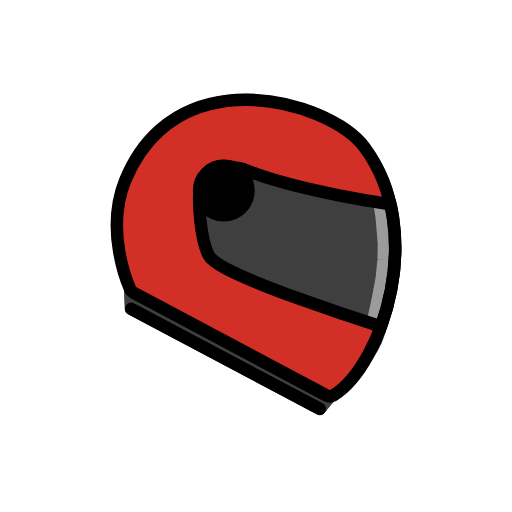
t = 0.00 s
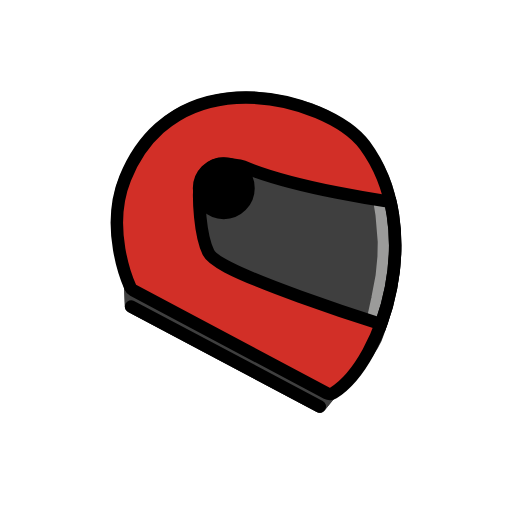
t = 0.48 s
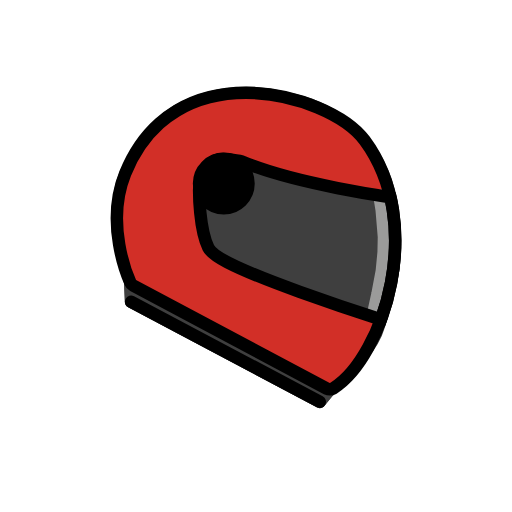
t = 1.43 s
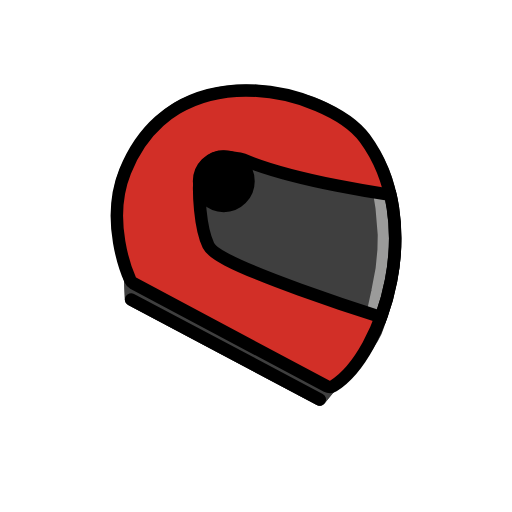
t = 1.90 s
t = 2.38 s: frame unchanged from t = 1.43 s, image omitted
t = 3.33 s: frame unchanged from t = 0.48 s, image omitted

The animated SVG that drew these frames (rendered in a browser with its animation timeline set to each time). Animation: 1 SMIL element (animateTransform=1); one cycle of 3.80 s, repeats indefinitely.

<?xml version='1.0' encoding='utf-8'?>
<svg xmlns="http://www.w3.org/2000/svg" id="emoji" viewBox="-5 -5 82 82" version="1.1" width="200" height="200" role="img">
  <title>OpenMoji: motorbike helmet</title><g><g id="color">
    <path transform="matrix(.09775 0 0 .09775 10.98 10.98)" fill="#fff" stroke="#fff" stroke-linecap="round" stroke-linejoin="round" d="m239.6-10.21c-44.27 0-84.31 10.25-118.4 30.65l-4e-3 0.0039c-39.7 23.75-69.77 60.52-89.05 108.2v2e-3c-34.92 86.49 3.753 175.5 8.596 186.2l3.659 31.83 7.043 4.746 309.7 163.4 18.91-19.07s0.0273-4e-3 0.041-6e-3c2.822-0.4102 5.594-1.204 8.092-2.77 46.32-28.86 83.99-100.2 99.19-179.6v-4e-3c7.991-41.68 9.062-84.04 3.031-122.8l-2e-3 -2e-3c-6.955-44.63-23.04-84.55-47.88-118.3l-2e-3 -0.0039c-16.45-22.37-45.92-42.54-81.67-57.58h-2e-3c-38.22-16.09-81.02-24.91-121.2-24.91zm0 20.46c37.13 0 77.61 8.307 113.2 23.31h4e-3c33.31 14.02 60.28 33.38 73.12 50.85l4e-3 0.0059c22.78 30.94 37.64 67.58 44.14 109.3 5.624 36.14 4.662 76.32-2.908 115.8v4e-3c-14.42 75.33-52.76 143-89.93 166.1-0.01 6e-3 -0.0195 0.013-0.0293 0.0195-0.0569 0.0357-0.1603 0.0586-0.2031 0.0586-0.0111 5e-3 -0.0221 0.0104-0.0332 0.0156-0.0535-6e-3 -0.1293-0.0195-0.1856-0.0488h-2e-3l-317.3-169c-0.08985-0.0479-0.151-0.1136-0.1895-0.1992l-2e-3 -8e-3c-3.845-8.534-39.32-93.28-8.279-170.2v-2e-3c17.9-44.29 44.93-77.02 80.58-98.35l0.0039-0.001953c30.7-18.34 66.82-27.75 107.9-27.75z" color="#000000" display="none" />
    <path fill="#3f3f3f" stroke="#3f3f3f" stroke-linecap="round" stroke-linejoin="round" stroke-width="2" d="m16 44.46-0.1332-3.112c-1.748-5.302-2.465-12.26-1.214-16.17 0.9622-3.006 4.864-9.584 9.72-11.86 8.772-4.172 16.37-1.611 20.49-0.3777 4.87 1.952 8.904 4.811 11.51 11.06 1.24 2.972 2.174 8.5 1.751 13.93-0.2985 3.839-1.669 7.596-2.533 10.6-1.046 3.631-5.339 7.492-8.255 9.831l0.4903 0.1222-1.622 1.988z" />
    <path fill="#3f3f3f" stroke="#3f3f3f" stroke-linecap="round" stroke-linejoin="round" stroke-width="2" d="m16 44.46-0.1332-3.112 0.4597 0.4917 31.01 16.52 0.4903 0.1222-1.622 1.988z" />
    <path transform="matrix(.09775 0 0 .09775 10.98 10.98)" fill="#d22f27" stroke-width="20.46" d="m377 486c-1.719 0-3.453-0.422-5.016-1.25l-317.3-169c-2.078-1.109-3.734-2.875-4.703-5.03-4.344-9.641-41.42-96.51-8.437-178.2 18.59-46.01 47.14-80.76 84.82-103.3 32.42-19.37 70.5-29.2 113.2-29.2 38.64 0 80.28 8.562 117.2 24.11 34.53 14.53 62.75 34.3 77.4 54.22 23.81 32.34 39.28 70.62 46.01 113.8 5.828 37.45 4.812 78.72-2.969 119.3-14.81 77.39-52.82 146.9-94.57 172.9-1.718 1.078-3.687 1.625-5.64 1.625z" />
    <path transform="matrix(.09775 0 0 .09775 10.98 10.98)" fill="#3f3f3f" stroke-width="20.46" d="m476.2 171.2c-11.12-1.625-45.56-6.843-86.87-15.05-66.15-13.17-119.6-27.98-154.6-42.87-3.25-1.374-34.89-6.326-37.86-4.405-18.69 3.56-34.1 21.12-34.1 51.11 0 2.547-0.031 62.72 15.16 93.89 5.343 10.98 27.31 28.17 149.7 72.43 64.47 23.31 128.1 43.54 133.1 45.12 6.952-18.97 12.61-39.2 16.59-60 7.781-40.61 8.797-81.87 2.969-119.3-1.11-7.109-2.469-14.08-4.047-20.91z" />
    <path fill="none" stroke="#9b9b9a" stroke-linecap="round" stroke-linejoin="round" stroke-width="2" d="m55.76 27.44 0.3762 2.314 0.3602 4.32-0.0481 2.445-0.2961 3.049-0.6881 3.614-0.7776 3.58" />
    <circle cx="30.84" cy="25.52" r="3.957" stroke="#000" stroke-width="2" />
  </g>
  <g id="line" fill="none" stroke="#000">
    <path transform="matrix(.09775 0 0 .09775 10.98 10.98)" stroke-linecap="round" stroke-linejoin="round" stroke-width="20.46" d="m377 486c-1.719 0-3.453-0.422-5.016-1.25l-317.3-169c-2.078-1.109-3.734-2.875-4.703-5.03-4.344-9.641-41.42-96.51-8.437-178.2 13.54-33.5 32.35-61.03 56.13-82.23 8.878-7.914 18.45-14.95 28.69-21.07 32.42-19.37 70.5-29.2 113.2-29.2 38.64 0 80.28 8.562 117.2 24.11 34.53 14.53 62.75 34.3 77.4 54.22 23.81 32.34 39.28 70.62 46.01 113.8 5.828 37.45 4.812 78.72-2.969 119.3-14.81 77.39-52.82 146.9-94.57 172.9-1.718 1.078-3.687 1.625-5.64 1.625z" />
    <path stroke-linecap="round" stroke-linejoin="round" stroke-width="2" d="m16 44.46 30.21 16.01" />
    <path transform="matrix(.09775 0 0 .09775 10.98 10.98)" stroke-width="20.46" d="m476.2 171.2c-11.12-1.625-45.56-6.843-86.87-15.05-66.15-13.17-119.6-27.98-154.6-42.87-3.25-1.374-34.89-6.326-37.86-4.405-18.69 3.56-34.1 21.12-34.1 51.11 0 2.547-0.031 62.72 15.16 93.89 5.343 10.98 27.31 28.17 149.7 72.43 64.47 23.31 128.1 43.54 133.1 45.12 6.952-18.97 12.61-39.2 16.59-60 7.781-40.61 8.797-81.87 2.969-119.3-1.11-7.109-2.469-14.08-4.047-20.91z" />
  </g>
<animateTransform attributeName="transform" type="translate" values="0 0;0 -1.5;0 0" dur="3.8s" repeatCount="indefinite" /></g></svg>
